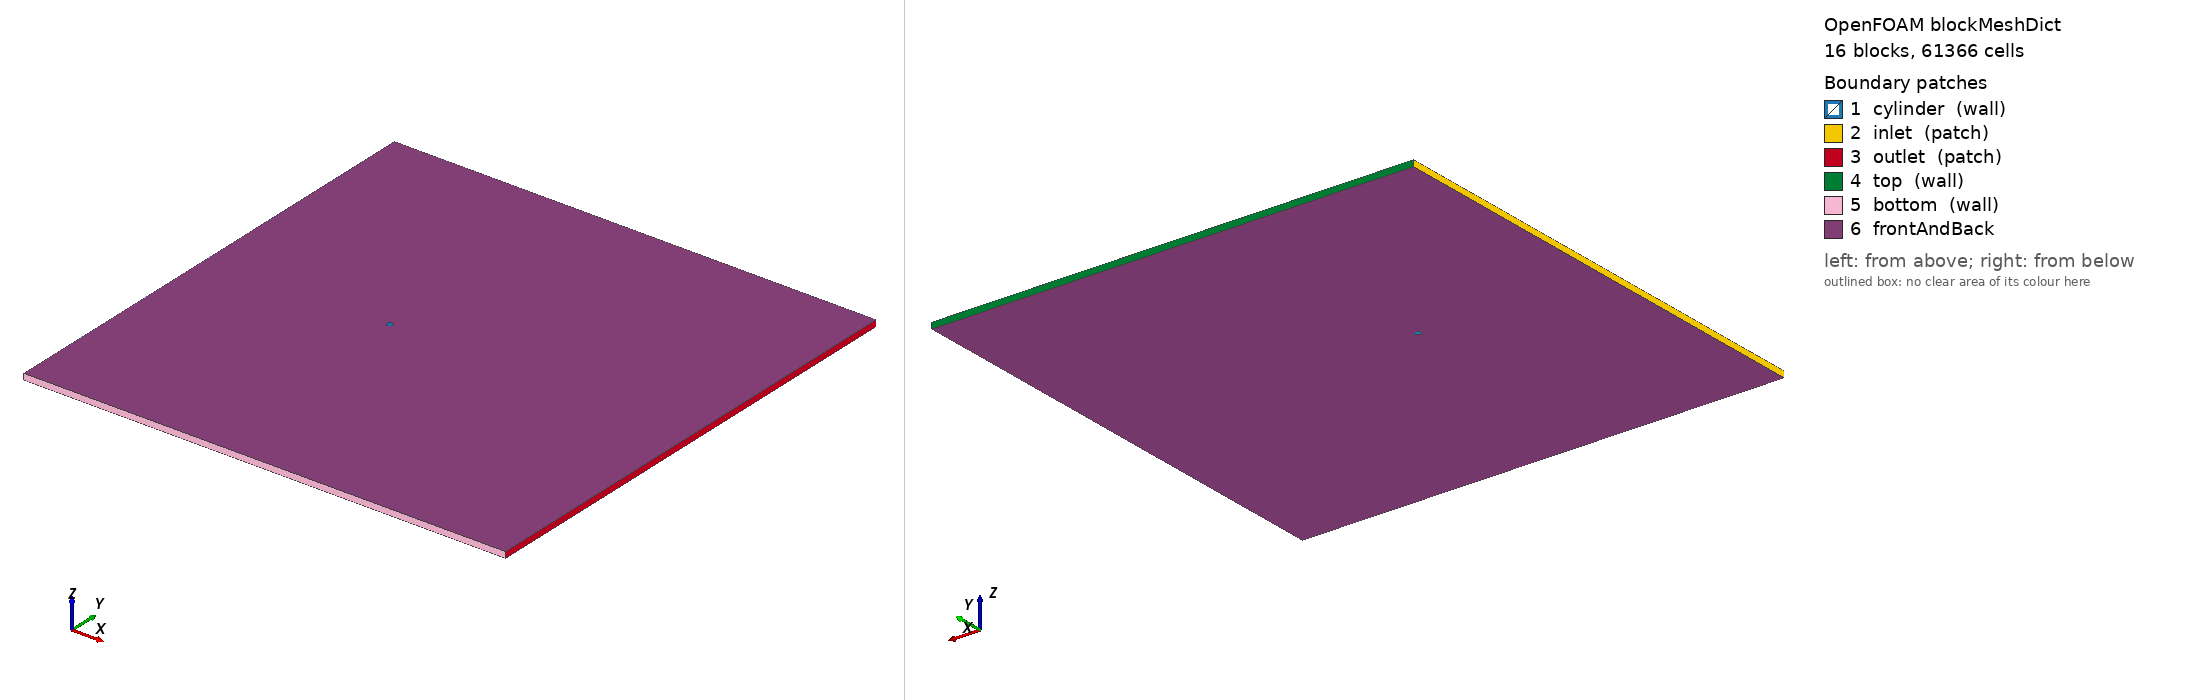

OpenFOAM case: the mesh blockMesh builds from blockMeshDict, 16 block(s), 61366 cells. Boundary patches (legend numbers): 1 cylinder (wall), 2 inlet (patch), 3 outlet (patch), 4 top (wall), 5 bottom (wall), 6 frontAndBack. Left view from above one corner, right view from below the opposite corner. Boundary conditions: 3 field file(s) under 0/; 0 of 6 drawn patches have an entry in a shipped field file.

=== system/blockMeshDict ===
/*  Generated by socrates.case_generation.blockmesh -- do not edit by hand  */
FoamFile
{
    version     2.0;
    format      ascii;
    class       dictionary;
    object      blockMeshDict;
}

// lengths below are in units of D; scale converts to metres
scale   0.01;

vertices
(
    (0.3535533906 -0.3535533906 0)
    (0.7071067812 -0.7071067812 0)
    (0.3535533906 0.3535533906 0)
    (0.7071067812 0.7071067812 0)
    (-0.3535533906 0.3535533906 0)
    (-0.7071067812 0.7071067812 0)
    (-0.3535533906 -0.3535533906 0)
    (-0.7071067812 -0.7071067812 0)
    (-30 -40 0)
    (-30 -2.5 0)
    (-30 2.5 0)
    (-30 40 0)
    (-2.5 -40 0)
    (-2.5 -2.5 0)
    (-2.5 2.5 0)
    (-2.5 40 0)
    (2.5 -40 0)
    (2.5 -2.5 0)
    (2.5 2.5 0)
    (2.5 40 0)
    (50 -40 0)
    (50 -2.5 0)
    (50 2.5 0)
    (50 40 0)
    (0.3535533906 -0.3535533906 1)
    (0.7071067812 -0.7071067812 1)
    (0.3535533906 0.3535533906 1)
    (0.7071067812 0.7071067812 1)
    (-0.3535533906 0.3535533906 1)
    (-0.7071067812 0.7071067812 1)
    (-0.3535533906 -0.3535533906 1)
    (-0.7071067812 -0.7071067812 1)
    (-30 -40 1)
    (-30 -2.5 1)
    (-30 2.5 1)
    (-30 40 1)
    (-2.5 -40 1)
    (-2.5 -2.5 1)
    (-2.5 2.5 1)
    (-2.5 40 1)
    (2.5 -40 1)
    (2.5 -2.5 1)
    (2.5 2.5 1)
    (2.5 40 1)
    (50 -40 1)
    (50 -2.5 1)
    (50 2.5 1)
    (50 40 1)
);

blocks
(
    hex (0 1 3 2 24 25 27 26) cylRingA (42 57 1) simpleGrading (7.748831174 1 1)
    hex (2 3 5 4 26 27 29 28) cylRingA (42 57 1) simpleGrading (7.748831174 1 1)
    hex (4 5 7 6 28 29 31 30) cylRingA (42 57 1) simpleGrading (7.748831174 1 1)
    hex (6 7 1 0 30 31 25 24) cylRingA (42 57 1) simpleGrading (7.748831174 1 1)
    hex (1 17 18 3 25 41 42 27) cylRingB (28 57 1) simpleGrading (3.293192052 1 1)
    hex (3 18 14 5 27 42 38 29) cylRingB (28 57 1) simpleGrading (3.293192052 1 1)
    hex (5 14 13 7 29 38 37 31) cylRingB (28 57 1) simpleGrading (3.293192052 1 1)
    hex (7 13 17 1 31 37 41 25) cylRingB (28 57 1) simpleGrading (3.293192052 1 1)
    hex (8 12 13 9 32 36 37 33) farField (49 64 1) simpleGrading (0.05196818961 0.04765360978 1)
    hex (9 13 14 10 33 37 38 34) farField (49 57 1) simpleGrading (0.05196818961 1 1)
    hex (10 14 15 11 34 38 39 35) farField (49 64 1) simpleGrading (0.05196818961 20.98476914 1)
    hex (12 16 17 13 36 40 41 37) farField (57 64 1) simpleGrading (1 0.04765360978 1)
    hex (14 18 19 15 38 42 43 39) farField (57 64 1) simpleGrading (1 20.98476914 1)
    hex (16 20 21 17 40 44 45 41) farField (157 64 1) simpleGrading (8.167289793 0.04765360978 1)
    hex (17 21 22 18 41 45 46 42) farField (157 57 1) simpleGrading (8.167289793 1 1)
    hex (18 22 23 19 42 46 47 43) farField (157 64 1) simpleGrading (8.167289793 20.98476914 1)
);

edges
(
    arc 0 2 (0.5 0 0)
    arc 24 26 (0.5 0 1)
    arc 1 3 (1 0 0)
    arc 25 27 (1 0 1)
    arc 2 4 (3.061616998e-17 0.5 0)
    arc 26 28 (3.061616998e-17 0.5 1)
    arc 3 5 (6.123233996e-17 1 0)
    arc 27 29 (6.123233996e-17 1 1)
    arc 4 6 (-0.5 6.123233996e-17 0)
    arc 28 30 (-0.5 6.123233996e-17 1)
    arc 5 7 (-1 1.224646799e-16 0)
    arc 29 31 (-1 1.224646799e-16 1)
    arc 6 0 (-9.184850994e-17 -0.5 0)
    arc 30 24 (-9.184850994e-17 -0.5 1)
    arc 7 1 (-1.836970199e-16 -1 0)
    arc 31 25 (-1.836970199e-16 -1 1)
);

boundary
(
    cylinder
    {
        type wall;
        faces
        (
            (2 0 24 26)
            (4 2 26 28)
            (6 4 28 30)
            (0 6 30 24)
        );
    }
    inlet
    {
        type patch;
        faces
        (
            (9 8 32 33)
            (10 9 33 34)
            (11 10 34 35)
        );
    }
    outlet
    {
        type patch;
        faces
        (
            (20 21 45 44)
            (21 22 46 45)
            (22 23 47 46)
        );
    }
    top
    {
        type wall;
        faces
        (
            (15 11 35 39)
            (19 15 39 43)
            (23 19 43 47)
        );
    }
    bottom
    {
        type wall;
        faces
        (
            (8 12 36 32)
            (12 16 40 36)
            (16 20 44 40)
        );
    }
);

defaultPatch
{
    name frontAndBack;
    type empty;
}

mergePatchPairs
(
);


=== system/controlDict ===
/* Generated by socrates.case_generation.writer */
FoamFile
{
    version     2.0;
    format      ascii;
    class       dictionary;
    object      controlDict;
}

application     pimpleFoam;
startFrom       latestTime;
startTime       0;
stopAt          endTime;
endTime         5.333333333;
deltaT          0.0005782187119;
adjustTimeStep  no;
maxCo           0.5;
maxDeltaT       0.0005782187119;
writeControl    runTime;
writeInterval   5.333333333;
purgeWrite      0;
writeFormat     ascii;
writePrecision  10;
writeCompression off;
timeFormat      general;
timePrecision   10;
runTimeModifiable false;

functions
{
    forceCoeffs1
    {
        type            forceCoeffs;
        libs            (forces);
        writeControl    timeStep;
        writeInterval   1;
        log             false;
        patches         (cylinder);
        rho             rhoInf;
        rhoInf          1.2;
        CofR            (0 0 0);
        liftDir         (0 1 0);
        dragDir         (1 0 0);
        pitchAxis       (0 0 1);
        magUInf         0.15;
        lRef            0.01;
        Aref            0.0001;
    }

    solverInfo1
    {
        type            solverInfo;
        libs            (utilityFunctionObjects);
        fields          (U p);
        writeResidualFields false;
        writeControl    timeStep;
        writeInterval   1;
    }

    flux_inlet
    {
        type            surfaceFieldValue;
        libs            (fieldFunctionObjects);
        regionType      patch;
        name            inlet;
        operation       sum;
        fields          (phi);
        writeFields     false;
        log             false;
        writeControl    timeStep;
        writeInterval   20;
    }
    flux_outlet
    {
        type            surfaceFieldValue;
        libs            (fieldFunctionObjects);
        regionType      patch;
        name            outlet;
        operation       sum;
        fields          (phi);
        writeFields     false;
        log             false;
        writeControl    timeStep;
        writeInterval   20;
    }
    flux_top
    {
        type            surfaceFieldValue;
        libs            (fieldFunctionObjects);
        regionType      patch;
        name            top;
        operation       sum;
        fields          (phi);
        writeFields     false;
        log             false;
        writeControl    timeStep;
        writeInterval   20;
    }
    flux_bottom
    {
        type            surfaceFieldValue;
        libs            (fieldFunctionObjects);
        regionType      patch;
        name            bottom;
        operation       sum;
        fields          (phi);
        writeFields     false;
        log             false;
        writeControl    timeStep;
        writeInterval   20;
    }
}


Also in the case, not shown: 0/U (2247000 bytes, source omitted); 0/U_0 (2247049 bytes, source omitted); 0/p (976784 bytes, source omitted).
